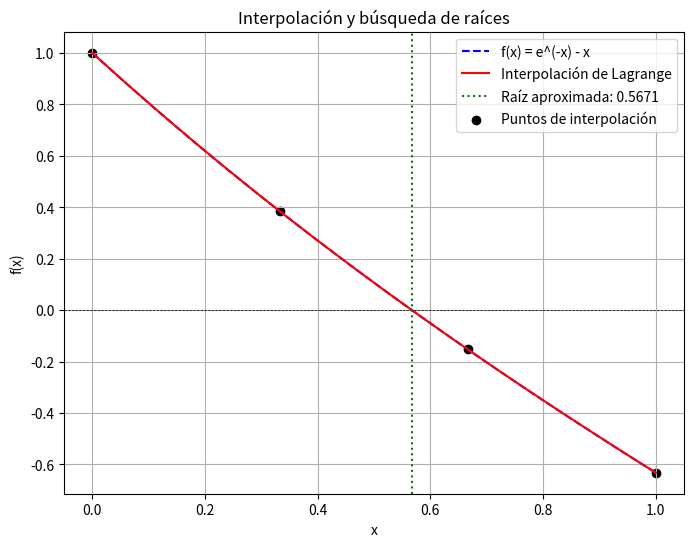
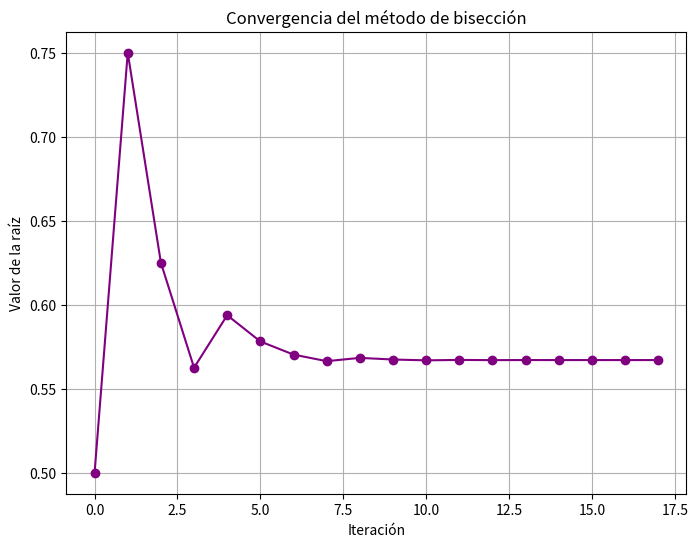
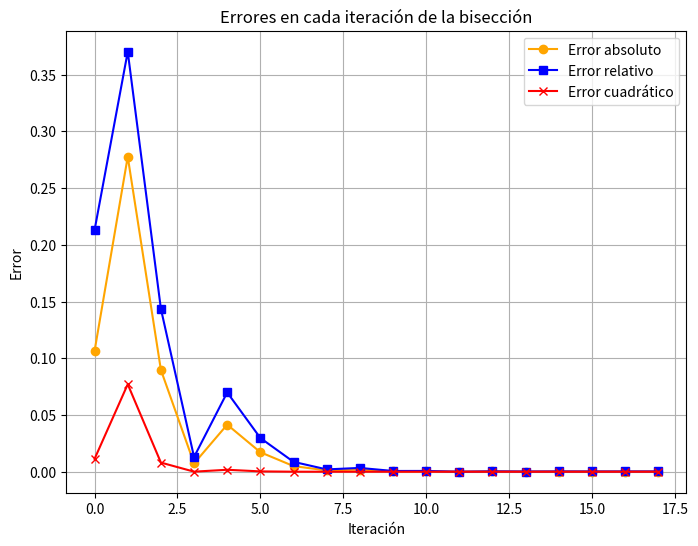

Generate these figures, in order, with matplotlib:
import numpy as np
import matplotlib.pyplot as plt

# Nueva función f(x) = e^(-x) - x
def f(x):
    return np.exp(-x) - x

# Interpolación de Lagrange
def lagrange_interpolation(x, x_points, y_points):
    n = len(x_points)
    result = 0
    for i in range(n):
        term = y_points[i]
        for j in range(n):
            if i != j:
                term *= (x - x_points[j]) / (x_points[i] - x_points[j])
        result += term
    return result

# Método de Bisección
def bisect(func, a, b, tol=1e-6, max_iter=100):
    if func(a) * func(b) > 0:
        raise ValueError("El intervalo no contiene una raíz")
    
    iteraciones = []  # Guardamos las iteraciones
    print("Iteraciones del método de bisección:")
    for i in range(max_iter):
        c = (a + b) / 2
        iteraciones.append(c)  # Guardamos el valor de c en cada iteración
        print(f"Iteración {i+1}: c = {c:.6f}, f(c) = {func(c):.6f}")
        if abs(func(c)) < tol or (b - a) / 2 < tol:
            return c, iteraciones
        if func(a) * func(c) < 0:
            b = c
        else:
            a = c
    return (a + b) / 2, iteraciones  # Retorna la mejor estimación de la raíz

# Selección de cuatro puntos de interpolación equidistantes
t = np.linspace(0, 1, 4)
y_points = f(t)

# Construcción del polinomio interpolante mediante interpolación de Lagrange
x_vals = np.linspace(0, 1, 100)
y_interp = [lagrange_interpolation(x, t, y_points) for x in x_vals]

# Encontrar raíz del polinomio interpolante usando bisección
root, iteraciones = bisect(lambda x: lagrange_interpolation(x, t, y_points), 0, 1)

# Gráfica
plt.figure(figsize=(8, 6))
plt.plot(x_vals, f(x_vals), label="f(x) = e^(-x) - x", linestyle='dashed', color='blue')
plt.plot(x_vals, y_interp, label="Interpolación de Lagrange", color='red')
plt.axhline(0, color='black', linewidth=0.5, linestyle='--')
plt.axvline(root, color='green', linestyle='dotted', label=f"Raíz aproximada: {root:.4f}")
plt.scatter(t, y_points, color='black', label="Puntos de interpolación")
plt.xlabel("x")
plt.ylabel("f(x)")
plt.title("Interpolación y búsqueda de raíces")
plt.legend()
plt.grid(True)
plt.show()

# Gráfico de la convergencia de la bisección
plt.figure(figsize=(8, 6))
plt.plot(range(len(iteraciones)), iteraciones, marker='o', color='purple')
plt.xlabel("Iteración")
plt.ylabel("Valor de la raíz")
plt.title("Convergencia del método de bisección")
plt.grid(True)
plt.show()

# Cálculo de los errores en cada iteración
errores_absolutos = [abs(f(i)) for i in iteraciones]
errores_relativos = [abs(f(i) / i) if i != 0 else 0 for i in iteraciones]
errores_cuadraticos = [err**2 for err in errores_absolutos]

# Gráfico de los errores
plt.figure(figsize=(8, 6))
plt.plot(range(len(errores_absolutos)), errores_absolutos, marker='o', color='orange', label="Error absoluto")
plt.plot(range(len(errores_relativos)), errores_relativos, marker='s', color='blue', label="Error relativo")
plt.plot(range(len(errores_cuadraticos)), errores_cuadraticos, marker='x', color='red', label="Error cuadrático")
plt.xlabel("Iteración")
plt.ylabel("Error")
plt.title("Errores en cada iteración de la bisección")
plt.legend()
plt.grid(True)
plt.savefig("errores_biseccion.png")
plt.show()

# Imprimir la raíz encontrada
print(f"La raíz aproximada usando interpolación es: {root:.6f}")
